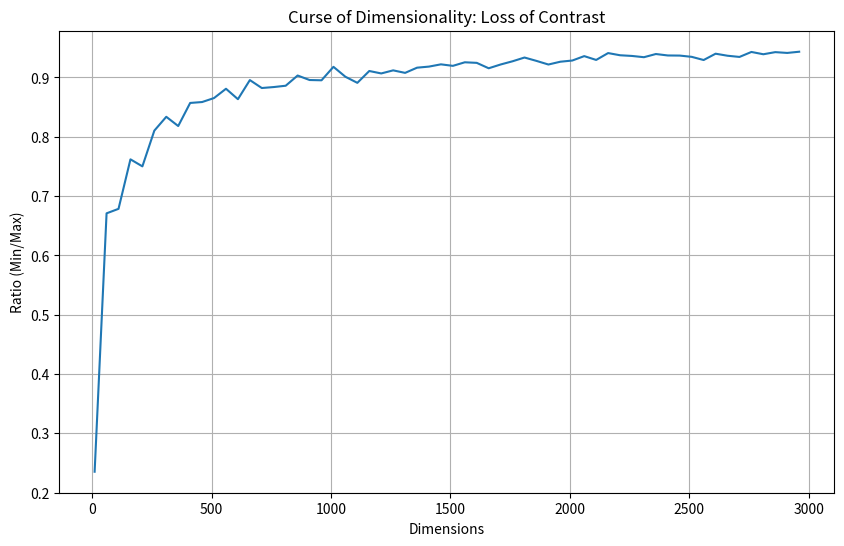

Generate this figure with matplotlib:
import numpy as np
import matplotlib.pyplot as plt

def calculate_ratio(dim, num_points=1000):
    # Generate random points on unit sphere
    points = np.random.randn(num_points, dim)
    points /= np.linalg.norm(points, axis=1)[:, np.newaxis]
    
    # Calculate min/max pairwise distances
    # (Approximation: compare 1st point to all others to save time)
    diff = points[1:] - points[0]
    dists = np.linalg.norm(diff, axis=1)
    
    return np.min(dists) / np.max(dists)

dims = range(10, 3000, 50)
ratios = [calculate_ratio(d) for d in dims]

plt.figure(figsize=(10, 6))
plt.plot(dims, ratios, label='Min/Max Distance Ratio')
plt.xlabel('Dimensions')
plt.ylabel('Ratio (Min/Max)')
plt.title('Curse of Dimensionality: Loss of Contrast')
plt.grid(True)
plt.savefig('curse_of_dimensionality.png')
print("Graph saved to curse_of_dimensionality.png")
